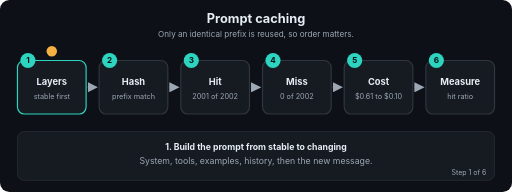
t = 0.00 s
t = 1.67 s: frame unchanged from t = 0.00 s, image omitted
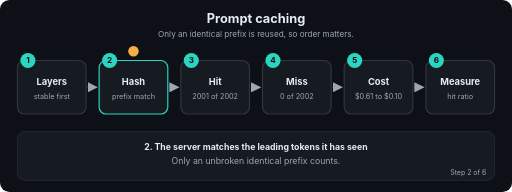
t = 3.24 s
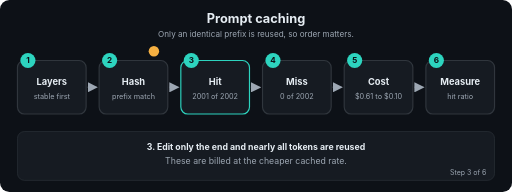
t = 5.01 s
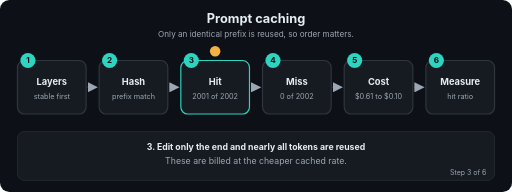
t = 6.60 s
t = 7.03 s: frame unchanged from t = 6.60 s, image omitted

The animated SVG that drew these frames (rendered in a browser with its animation timeline set to each time). Animation: 26 SMIL elements (animate=26); frames cover the first 7.03 s, repeats indefinitely.

<svg xmlns="http://www.w3.org/2000/svg" viewBox="0 0 880 330" width="880" height="330" role="img" aria-labelledby="t d" font-family="-apple-system,Segoe UI,Helvetica,Arial,sans-serif">
<title id="t">Prompt caching</title>
<desc id="d">Only an identical prefix is reused, so order matters.</desc>
<defs><marker id="ah" viewBox="0 0 10 10" refX="9" refY="5" markerWidth="7" markerHeight="7" orient="auto"><path d="M0,0 L10,5 L0,10 z" fill="#9DA7B3"/></marker></defs>
<rect width="880" height="330" rx="16" fill="#0D1117"/>
<text x="440.0" y="40" font-size="22" fill="#E6EDF3" font-weight="700" text-anchor="middle">Prompt caching</text>
<text x="440.0" y="64" font-size="14" fill="#9DA7B3" font-weight="400" text-anchor="middle">Only an identical prefix is reused, so order matters.</text>
<line x1="150" y1="150" x2="166.4" y2="150" stroke="#30363D" stroke-width="2.5" marker-end="url(#ah)"/>
<line x1="290.4" y1="150" x2="306.8" y2="150" stroke="#30363D" stroke-width="2.5" marker-end="url(#ah)"/>
<line x1="430.8" y1="150" x2="447.2" y2="150" stroke="#30363D" stroke-width="2.5" marker-end="url(#ah)"/>
<line x1="571.2" y1="150" x2="587.6" y2="150" stroke="#30363D" stroke-width="2.5" marker-end="url(#ah)"/>
<line x1="711.6" y1="150" x2="728" y2="150" stroke="#30363D" stroke-width="2.5" marker-end="url(#ah)"/>
<rect x="30" y="104" width="118" height="92" rx="12" fill="#161B22" stroke="#30363D" stroke-width="2"><animate attributeName="stroke" dur="14.4s" repeatCount="indefinite" keyTimes="0;0.1667;0.1787;1" values="#2DD4BF;#2DD4BF;#30363D;#30363D"/></rect>
<circle cx="48" cy="104" r="13" fill="#2DD4BF"/><text x="48" y="109" font-size="14" fill="#0D1117" font-weight="700" text-anchor="middle">1</text>
<text x="89" y="146" font-size="16" fill="#E6EDF3" font-weight="700" text-anchor="middle">Layers</text>
<text x="89" y="170" font-size="12.5" fill="#9DA7B3" font-weight="400" text-anchor="middle">stable first</text>
<rect x="170.4" y="104" width="118" height="92" rx="12" fill="#161B22" stroke="#30363D" stroke-width="2"><animate attributeName="stroke" dur="14.4s" repeatCount="indefinite" keyTimes="0;0.1547;0.1667;0.3333;0.3453;1" values="#30363D;#30363D;#2DD4BF;#2DD4BF;#30363D;#30363D"/></rect>
<circle cx="188.4" cy="104" r="13" fill="#2DD4BF"/><text x="188.4" y="109" font-size="14" fill="#0D1117" font-weight="700" text-anchor="middle">2</text>
<text x="229.4" y="146" font-size="16" fill="#E6EDF3" font-weight="700" text-anchor="middle">Hash</text>
<text x="229.4" y="170" font-size="12.5" fill="#9DA7B3" font-weight="400" text-anchor="middle">prefix match</text>
<rect x="310.8" y="104" width="118" height="92" rx="12" fill="#161B22" stroke="#30363D" stroke-width="2"><animate attributeName="stroke" dur="14.4s" repeatCount="indefinite" keyTimes="0;0.3213;0.3333;0.5;0.512;1" values="#30363D;#30363D;#2DD4BF;#2DD4BF;#30363D;#30363D"/></rect>
<circle cx="328.8" cy="104" r="13" fill="#2DD4BF"/><text x="328.8" y="109" font-size="14" fill="#0D1117" font-weight="700" text-anchor="middle">3</text>
<text x="369.8" y="146" font-size="16" fill="#E6EDF3" font-weight="700" text-anchor="middle">Hit</text>
<text x="369.8" y="170" font-size="12.5" fill="#9DA7B3" font-weight="400" text-anchor="middle">2001 of 2002</text>
<rect x="451.2" y="104" width="118" height="92" rx="12" fill="#161B22" stroke="#30363D" stroke-width="2"><animate attributeName="stroke" dur="14.4s" repeatCount="indefinite" keyTimes="0;0.488;0.5;0.6667;0.6787;1" values="#30363D;#30363D;#2DD4BF;#2DD4BF;#30363D;#30363D"/></rect>
<circle cx="469.2" cy="104" r="13" fill="#2DD4BF"/><text x="469.2" y="109" font-size="14" fill="#0D1117" font-weight="700" text-anchor="middle">4</text>
<text x="510.2" y="146" font-size="16" fill="#E6EDF3" font-weight="700" text-anchor="middle">Miss</text>
<text x="510.2" y="170" font-size="12.5" fill="#9DA7B3" font-weight="400" text-anchor="middle">0 of 2002</text>
<rect x="591.6" y="104" width="118" height="92" rx="12" fill="#161B22" stroke="#30363D" stroke-width="2"><animate attributeName="stroke" dur="14.4s" repeatCount="indefinite" keyTimes="0;0.6547;0.6667;0.8333;0.8453;1" values="#30363D;#30363D;#2DD4BF;#2DD4BF;#30363D;#30363D"/></rect>
<circle cx="609.6" cy="104" r="13" fill="#2DD4BF"/><text x="609.6" y="109" font-size="14" fill="#0D1117" font-weight="700" text-anchor="middle">5</text>
<text x="650.6" y="146" font-size="16" fill="#E6EDF3" font-weight="700" text-anchor="middle">Cost</text>
<text x="650.6" y="170" font-size="12.5" fill="#9DA7B3" font-weight="400" text-anchor="middle">$0.61 to $0.10</text>
<rect x="732" y="104" width="118" height="92" rx="12" fill="#161B22" stroke="#30363D" stroke-width="2"><animate attributeName="stroke" dur="14.4s" repeatCount="indefinite" keyTimes="0;0.8213;0.8333;1.0" values="#30363D;#30363D;#2DD4BF;#2DD4BF"/></rect>
<circle cx="750" cy="104" r="13" fill="#2DD4BF"/><text x="750" y="109" font-size="14" fill="#0D1117" font-weight="700" text-anchor="middle">6</text>
<text x="791" y="146" font-size="16" fill="#E6EDF3" font-weight="700" text-anchor="middle">Measure</text>
<text x="791" y="170" font-size="12.5" fill="#9DA7B3" font-weight="400" text-anchor="middle">hit ratio</text>
<circle r="9" fill="#F5B042" cx="89" cy="88"><animate attributeName="cx" dur="14.4s" repeatCount="indefinite" keyTimes="0.0;0.0083;0.1667;0.225;0.3333;0.3917;0.5;0.5583;0.6667;0.725;0.8333;0.8917;1.0" values="89;89;89;229.4;229.4;369.8;369.8;510.2;510.2;650.6;650.6;791;791"/><animate attributeName="cy" dur="14.4s" repeatCount="indefinite" keyTimes="0.0;0.0083;0.1667;0.225;0.3333;0.3917;0.5;0.5583;0.6667;0.725;0.8333;0.8917;1.0" values="88;88;88;88;88;88;88;88;88;88;88;88;88"/></circle>
<rect x="30" y="226" width="820" height="84" rx="12" fill="#161B22" stroke="#30363D"/>
<text x="440.0" y="258" font-size="15" fill="#E6EDF3" font-weight="700" text-anchor="middle" opacity="0">1. Build the prompt from stable to changing<animate attributeName="opacity" dur="14.4s" repeatCount="indefinite" keyTimes="0;0.1667;0.1787;1" values="1;1;0;0"/></text>
<text x="440.0" y="282" font-size="15" fill="#9DA7B3" font-weight="400" text-anchor="middle" opacity="0">System, tools, examples, history, then the new message.<animate attributeName="opacity" dur="14.4s" repeatCount="indefinite" keyTimes="0;0.1667;0.1787;1" values="1;1;0;0"/></text>
<text x="836" y="300" font-size="12" fill="#9DA7B3" text-anchor="end" opacity="0">Step 1 of 6<animate attributeName="opacity" dur="14.4s" repeatCount="indefinite" keyTimes="0;0.1667;0.1787;1" values="1;1;0;0"/></text>
<text x="440.0" y="258" font-size="15" fill="#E6EDF3" font-weight="700" text-anchor="middle" opacity="0">2. The server matches the leading tokens it has seen<animate attributeName="opacity" dur="14.4s" repeatCount="indefinite" keyTimes="0;0.1547;0.1667;0.3333;0.3453;1" values="0;0;1;1;0;0"/></text>
<text x="440.0" y="282" font-size="15" fill="#9DA7B3" font-weight="400" text-anchor="middle" opacity="0">Only an unbroken identical prefix counts.<animate attributeName="opacity" dur="14.4s" repeatCount="indefinite" keyTimes="0;0.1547;0.1667;0.3333;0.3453;1" values="0;0;1;1;0;0"/></text>
<text x="836" y="300" font-size="12" fill="#9DA7B3" text-anchor="end" opacity="0">Step 2 of 6<animate attributeName="opacity" dur="14.4s" repeatCount="indefinite" keyTimes="0;0.1547;0.1667;0.3333;0.3453;1" values="0;0;1;1;0;0"/></text>
<text x="440.0" y="258" font-size="15" fill="#E6EDF3" font-weight="700" text-anchor="middle" opacity="0">3. Edit only the end and nearly all tokens are reused<animate attributeName="opacity" dur="14.4s" repeatCount="indefinite" keyTimes="0;0.3213;0.3333;0.5;0.512;1" values="0;0;1;1;0;0"/></text>
<text x="440.0" y="282" font-size="15" fill="#9DA7B3" font-weight="400" text-anchor="middle" opacity="0">These are billed at the cheaper cached rate.<animate attributeName="opacity" dur="14.4s" repeatCount="indefinite" keyTimes="0;0.3213;0.3333;0.5;0.512;1" values="0;0;1;1;0;0"/></text>
<text x="836" y="300" font-size="12" fill="#9DA7B3" text-anchor="end" opacity="0">Step 3 of 6<animate attributeName="opacity" dur="14.4s" repeatCount="indefinite" keyTimes="0;0.3213;0.3333;0.5;0.512;1" values="0;0;1;1;0;0"/></text>
<text x="440.0" y="258" font-size="15" fill="#E6EDF3" font-weight="700" text-anchor="middle" opacity="0">4. Put a timestamp first and nothing is reused<animate attributeName="opacity" dur="14.4s" repeatCount="indefinite" keyTimes="0;0.488;0.5;0.6667;0.6787;1" values="0;0;1;1;0;0"/></text>
<text x="440.0" y="282" font-size="15" fill="#9DA7B3" font-weight="400" text-anchor="middle" opacity="0">One early change voids every token after it.<animate attributeName="opacity" dur="14.4s" repeatCount="indefinite" keyTimes="0;0.488;0.5;0.6667;0.6787;1" values="0;0;1;1;0;0"/></text>
<text x="836" y="300" font-size="12" fill="#9DA7B3" text-anchor="end" opacity="0">Step 4 of 6<animate attributeName="opacity" dur="14.4s" repeatCount="indefinite" keyTimes="0;0.488;0.5;0.6667;0.6787;1" values="0;0;1;1;0;0"/></text>
<text x="440.0" y="258" font-size="15" fill="#E6EDF3" font-weight="700" text-anchor="middle" opacity="0">5. A 20-turn chat falls from $0.6120 to $0.1047<animate attributeName="opacity" dur="14.4s" repeatCount="indefinite" keyTimes="0;0.6547;0.6667;0.8333;0.8453;1" values="0;0;1;1;0;0"/></text>
<text x="440.0" y="282" font-size="15" fill="#9DA7B3" font-weight="400" text-anchor="middle" opacity="0">Demo prices are illustrative.<animate attributeName="opacity" dur="14.4s" repeatCount="indefinite" keyTimes="0;0.6547;0.6667;0.8333;0.8453;1" values="0;0;1;1;0;0"/></text>
<text x="836" y="300" font-size="12" fill="#9DA7B3" text-anchor="end" opacity="0">Step 5 of 6<animate attributeName="opacity" dur="14.4s" repeatCount="indefinite" keyTimes="0;0.6547;0.6667;0.8333;0.8453;1" values="0;0;1;1;0;0"/></text>
<text x="440.0" y="258" font-size="15" fill="#E6EDF3" font-weight="700" text-anchor="middle" opacity="0">6. Log cached versus uncached tokens<animate attributeName="opacity" dur="14.4s" repeatCount="indefinite" keyTimes="0;0.8213;0.8333;1.0" values="0;0;1;1"/></text>
<text x="440.0" y="282" font-size="15" fill="#9DA7B3" font-weight="400" text-anchor="middle" opacity="0">A sudden drop after a deploy points to a moved timestamp.<animate attributeName="opacity" dur="14.4s" repeatCount="indefinite" keyTimes="0;0.8213;0.8333;1.0" values="0;0;1;1"/></text>
<text x="836" y="300" font-size="12" fill="#9DA7B3" text-anchor="end" opacity="0">Step 6 of 6<animate attributeName="opacity" dur="14.4s" repeatCount="indefinite" keyTimes="0;0.8213;0.8333;1.0" values="0;0;1;1"/></text>
</svg>
